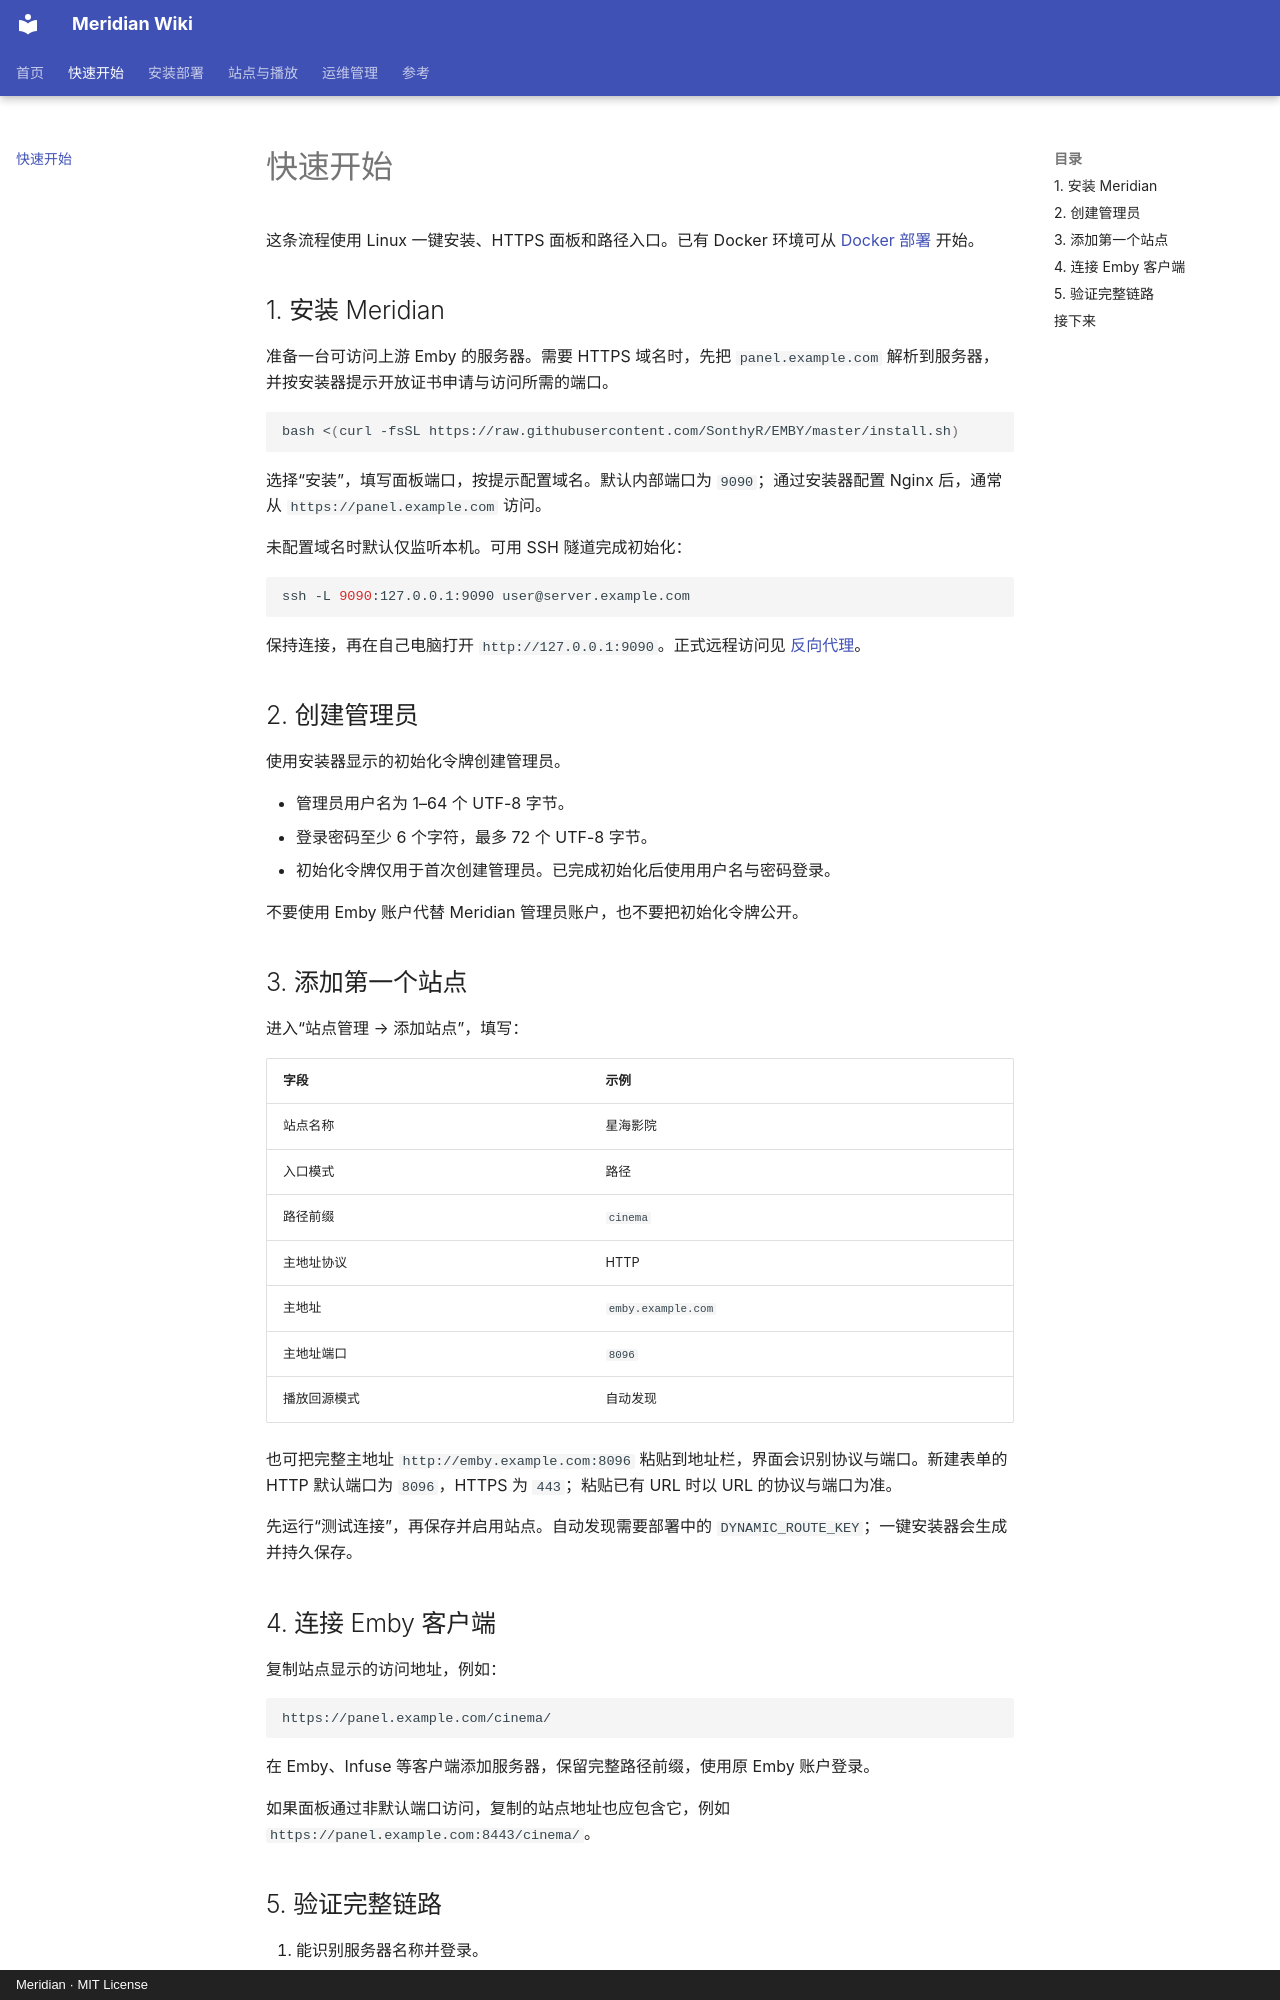

repository: SonthyR/EMBY · page: quick-start/index.html · generator: mkdocs · copyright: Meridian · MIT License

# 快速开始

这条流程使用 Linux 一键安装、HTTPS 面板和路径入口。已有 Docker 环境可从 [Docker 部署](install-docker.md) 开始。

## 1. 安装 Meridian

准备一台可访问上游 Emby 的服务器。需要 HTTPS 域名时，先把 `panel.example.com` 解析到服务器，并按安装器提示开放证书申请与访问所需的端口。

```bash
bash <(curl -fsSL https://raw.githubusercontent.com/SonthyR/EMBY/master/install.sh)
```

选择“安装”，填写面板端口，按提示配置域名。默认内部端口为 `9090`；通过安装器配置 Nginx 后，通常从 `https://panel.example.com` 访问。

未配置域名时默认仅监听本机。可用 SSH 隧道完成初始化：

```bash
ssh -L 9090:127.0.0.1:9090 user@server.example.com
```

保持连接，再在自己电脑打开 `http://127.0.0.1:9090`。正式远程访问见 [反向代理](reverse-proxy.md)。

## 2. 创建管理员

使用安装器显示的初始化令牌创建管理员。

- 管理员用户名为 1–64 个 UTF-8 字节。
- 登录密码至少 6 个字符，最多 72 个 UTF-8 字节。
- 初始化令牌仅用于首次创建管理员。已完成初始化后使用用户名与密码登录。

不要使用 Emby 账户代替 Meridian 管理员账户，也不要把初始化令牌公开。

## 3. 添加第一个站点

进入“站点管理 → 添加站点”，填写：

| 字段 | 示例 |
| --- | --- |
| 站点名称 | 星海影院 |
| 入口模式 | 路径 |
| 路径前缀 | `cinema` |
| 主地址协议 | HTTP |
| 主地址 | `emby.example.com` |
| 主地址端口 | `8096` |
| 播放回源模式 | 自动发现 |

也可把完整主地址 `http://emby.example.com:8096` 粘贴到地址栏，界面会识别协议与端口。新建表单的 HTTP 默认端口为 `8096`，HTTPS 为 `443`；粘贴已有 URL 时以 URL 的协议与端口为准。

先运行“测试连接”，再保存并启用站点。自动发现需要部署中的 `DYNAMIC_ROUTE_KEY`；一键安装器会生成并持久保存。

## 4. 连接 Emby 客户端

复制站点显示的访问地址，例如：

```text
https://panel.example.com/cinema/
```

在 Emby、Infuse 等客户端添加服务器，保留完整路径前缀，使用原 Emby 账户登录。

如果面板通过非默认端口访问，复制的站点地址也应包含它，例如 `https://panel.example.com:8443/cinema/`。
